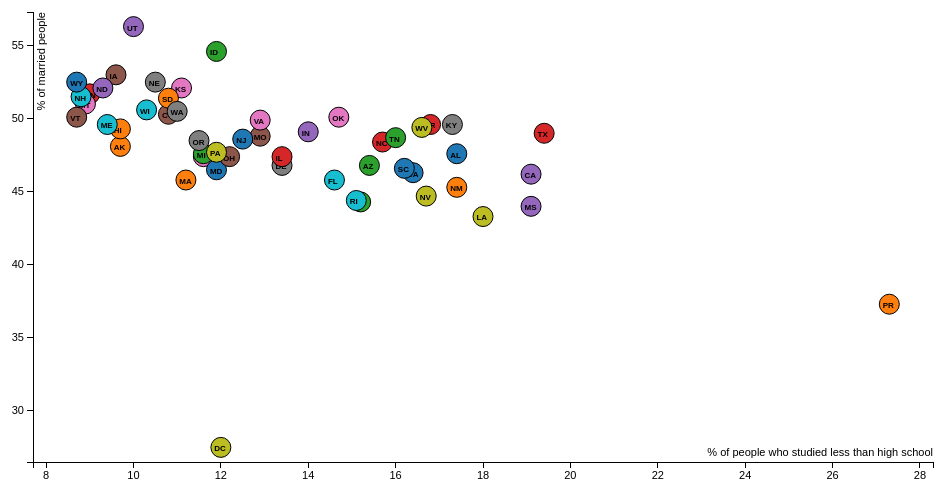
D3 v3 page, settled after 360 driven frames (6 s of simulated time); the page loaded 1 data file(s).


var margin = {top: 20, right: 20, bottom: 30, left: 40},
    width = 960 - margin.left - margin.right,
    height = 500 - margin.top - margin.bottom;

/* 
 * value accessor - returns the value to encode for a given data object.
 * scale - maps value to a visual display encoding, such as a pixel position.
 * map function - maps from data value to display value
 * axis - sets up axis
 */ 

// setup x 
var xValue = function(d) { return d.less_education;}, // data -> value
    xScale = d3.scale.linear().range([0, width]), // value -> display
    xMap = function(d) { return xScale(xValue(d));}, // data -> display
    xAxis = d3.svg.axis().scale(xScale).orient("bottom");

// setup y
var yValue = function(d) { return d["married"];}, // data -> value
    yScale = d3.scale.linear().range([height, 0]), // value -> display
    yMap = function(d) { return yScale(yValue(d));}, // data -> display
    yAxis = d3.svg.axis().scale(yScale).orient("left");

// setup fill color
var cValue = function(d) { return d.state;},
    color = d3.scale.category10();
    

// add the graph canvas to the body of the webpage
var svg = d3.select("body").append("svg")
    .attr("width", width + margin.left + margin.right)
    .attr("height", height + margin.top + margin.bottom)
  .append("g")
    .attr("transform", "translate(" + margin.left + "," + margin.top + ")");

// add the tooltip area to the webpage
var tooltip = d3.select("body").append("div")
    .attr("class", "tooltip")
    .style("opacity", 0);

// load data
d3.csv("data.csv", function(error, data) {

  // change string (from CSV) into number format
  data.forEach(function(d) {
    d.less_education = +d.less_education;
    d["married"] = +d["married"];
    console.log(d);
  });

  // don't want dots overlapping axis, so add in buffer to data domain
  xScale.domain([d3.min(data, xValue)-1, d3.max(data, xValue)+1]);
  yScale.domain([d3.min(data, yValue)-1, d3.max(data, yValue)+1]);

  // x-axis
  svg.append("g")
      .attr("class", "x axis")
      .attr("transform", "translate(0," + height + ")")
      .call(xAxis)
    .append("text")
      .attr("class", "label")
      .attr("x", width)
      .attr("y", -6)
      .style("text-anchor", "end")
      .text("% of people who studied less than high school");

  // y-axis
  svg.append("g")
      .attr("class", "y axis")
      .call(yAxis)
    .append("text")
      .attr("class", "label")
      .attr("transform", "rotate(-90)")
      .attr("y", 6)
      .attr("dy", "0.5em")
      .style("text-anchor", "end")
      .text("% of married people");

  // draw dots
//   svg.selectAll(".dot")
//       .data(data)
//     .enter().append("circle")
//       .attr("class", "dot")
//       .attr("r", 8)
//       .attr("text", "hi")
//       .attr("cx", xMap)
//       .attr("cy", yMap)
//       .style("fill", function(d) { return color(cValue(d));}) 
//       .on("mouseover", function(d) {
//           tooltip.transition()
//                .duration(200)
//                .style("opacity", .9);
//           tooltip.html(d["abbr"] + "<br/> (" + xValue(d) 
// 	        + ", " + yValue(d) + ")")
//                .style("left", (d3.event.pageX + 5) + "px")
//                .style("top", (d3.event.pageY - 28) + "px");
//       })
//       .on("mouseout", function(d) {
//           tooltip.transition()
//                .duration(500)
//                .style("opacity", 0);
//       });

var gdots =  svg.selectAll("g.dot")
        .data(data)
        .enter().append('g');

gdots.append("circle")
    .attr("class", "dot")
    .attr("r", 10)    
    .attr("cx", xMap)
    .attr("cy", yMap)    
    .style("fill", function(d) { return color(cValue(d));})
    .on("mouseover", function(d) {
          tooltip.transition()
               .duration(200)
               .style("opacity", .9);
          tooltip.html(d["abbr"] + "<br/> (" + xValue(d) 
	        + ", " + yValue(d) + ")")
               .style("left", (d3.event.pageX + 5) + "px")
               .style("top", (d3.event.pageY - 28) + "px");
      })
      .on("mouseout", function(d) {
          tooltip.transition()
               .duration(500)
               .style("opacity", 0);
      }); 
    
gdots.append("text").text(function(d){
                return d.abbr;
            })
            .style("font-size", "8px")
            .style("font-weight", "bold")
            .attr("x", function(d) { return xScale(xValue(d)-0.15);})
            .attr("y", function(d) { return yScale(yValue(d)-0.27);});
// draw legend
//   var legend = svg.selectAll(".legend")
//       .data(color.domain())
//     .enter().append("g")
//       .attr("class", "legend")
//       .attr("transform", function(d, i) { return "translate(0," + i * 20 + ")"; });

//   // draw legend colored rectangles
//   legend.append("rect")
//       .attr("x", width - 18)
//       .attr("width", 18)
//       .attr("height", 18)
//       .style("fill", color);

//   // draw legend text
//   legend.append("text")
//       .attr("x", width - 24)
//       .attr("y", 9)
//       .attr("dy", "0.2em")
//       .style("text-anchor", "end")
//       .text(function(d) { return d;})
});



### data: data.csv
?id, state, abbr, married, less_education
1, Alabama, AL, 47.6, 17.4
2, Alaska, AK, 48.1, 9.7
3, Arizona, AZ, 46.8, 15.4
4, Arkansas, AR, 49.6, 16.8
5, California, CA, 46.2, 19.1
6, Colorado, CO, 50.3, 10.8
7, Connecticut, CT, 47.4, 11.6
8, Delaware, DE, 46.8, 13.4
9, District of Columbia, DC, 27.5, 12
10, Florida, FL, 45.8, 14.6
11, Georgia, GA, 46.3, 16.4
12, Hawaii, HI, 49.3, 9.7
13, Idaho, ID, 54.6, 11.9
14, Illinois, IL, 47.4, 13.4
15, Indiana, IN, 49.1, 14
16, Iowa, IA, 53, 9.6
17, Kansas, KS, 52.1, 11.1
18, Kentucky, KY, 49.6, 17.3
19, Louisiana, LA, 43.3, 18
20, Maine, ME, 49.6, 9.4
21, Maryland, MD, 46.5, 11.9
22, Massachusetts, MA, 45.8, 11.2
23, Michigan, MI, 47.6, 11.6
24, Minnesota, MN, 51.7, 9
25, Mississippi, MS, 44, 19.1
26, Missouri, MO, 48.8, 12.9
27, Montana, MT, 51, 8.9
28, Nebraska, NE, 52.5, 10.5
29, Nevada, NV, 44.7, 16.7
30, New Hampshire, NH, 51.5, 8.8
31, New Jersey, NJ, 48.6, 12.5
32, New Mexico, NM, 45.3, 17.4
33, New York, NY, 44.3, 15.2
34, North Carolina, NC, 48.4, 15.7
35, North Dakota, ND, 52.1, 9.3
36, Ohio, OH, 47.4, 12.2
37, Oklahoma, OK, 50.1, 14.7
38, Oregon, OR, 48.5, 11.5
39, Pennsylvania, PA, 47.7, 11.9
40, Rhode Island, RI, 44.4, 15.1
41, South Carolina, SC, 46.6, 16.2
42, South Dakota, SD, 51.4, 10.8
43, Tennessee, TN, 48.7, 16
44, Texas, TX, 49, 19.4
45, Utah, UT, 56.3, 10
46, Vermont, VT, 50.1, 8.7
47, Virginia, VA, 49.9, 12.9
48, Washington, WA, 50.5, 11
49, West Virginia, WV, 49.4, 16.6
50, Wisconsin, WI, 50.6, 10.3
51, Wyoming, WY, 52.5, 8.7
52, Puerto Rico, PR, 37.3, 27.3